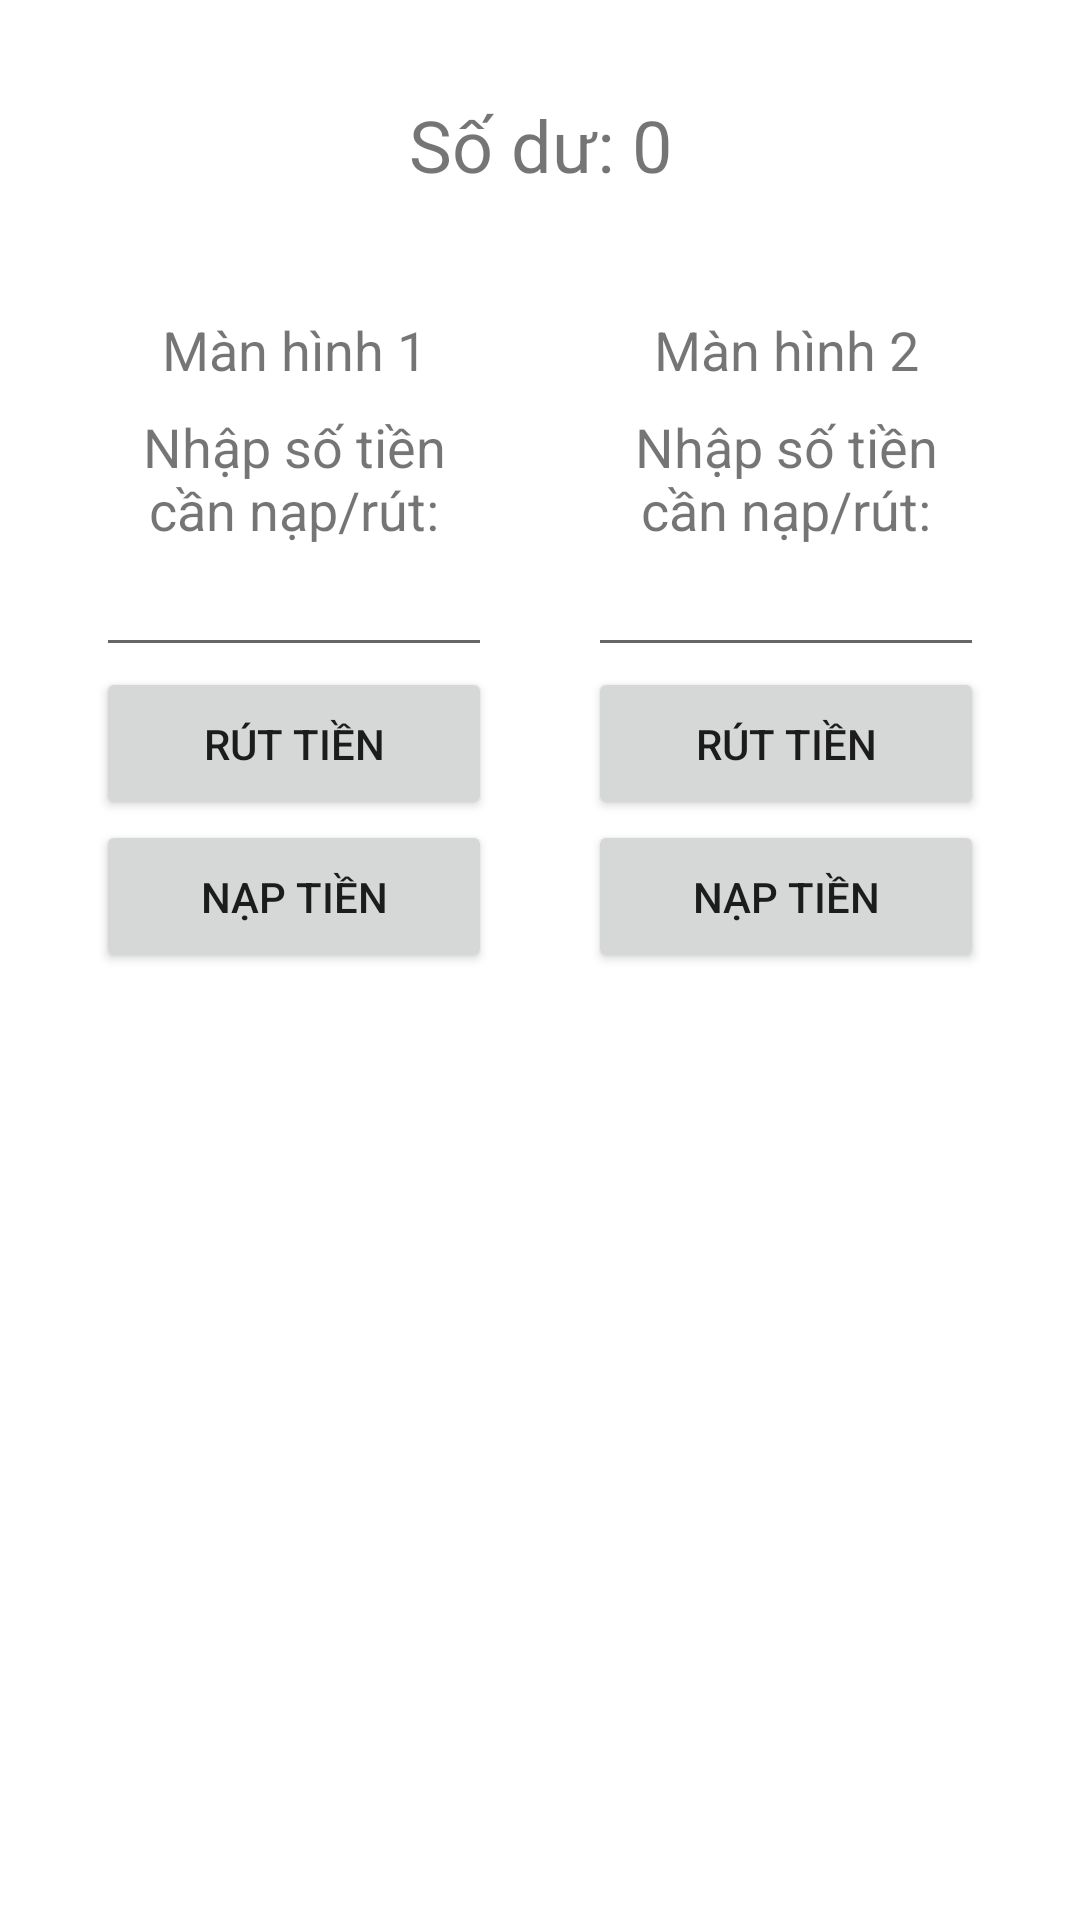

Android layout source for this screen:
<!-- AndroidManifest.xml: application theme Theme.TradingApp -->
<!-- res/layout/atm_layout.xml -->
<?xml version="1.0" encoding="utf-8"?>
<LinearLayout xmlns:android="http://schemas.android.com/apk/res/android"
    android:layout_width="match_parent"
    android:layout_height="match_parent"
    android:orientation="vertical"
    android:padding="16dp">

    <TextView
        android:id="@+id/tv_balance"
        android:layout_width="match_parent"
        android:layout_height="wrap_content"
        android:text="Số dư: 0"
        android:textSize="24sp"
        android:gravity="center"
        android:padding="16dp" />

    <LinearLayout
        android:layout_width="match_parent"
        android:layout_height="0dp"
        android:layout_weight="1"
        android:orientation="horizontal">

        <LinearLayout
            android:layout_width="0dp"
            android:layout_height="match_parent"
            android:layout_weight="1"
            android:orientation="vertical"
            android:padding="16dp">

            <TextView
                android:layout_width="match_parent"
                android:layout_height="wrap_content"
                android:text="Màn hình 1"
                android:textSize="18sp"
                android:gravity="center"
                android:padding="8dp" />

            <TextView
                android:layout_width="match_parent"
                android:layout_height="wrap_content"
                android:gravity="center"
                android:text="Nhập số tiền cần nạp/rút:"
                android:textSize="18sp" />

            <EditText
                android:layout_width="match_parent"
                android:layout_height="wrap_content"
                android:textSize="18sp"
                android:gravity="center"
                android:padding="8dp"/>

            <Button
                android:id="@+id/btn_withdraw_1"
                android:layout_width="match_parent"
                android:layout_height="wrap_content"
                android:text="Rút tiền"
                android:padding="16dp" />

            <Button
                android:id="@+id/btn_deposit_1"
                android:layout_width="match_parent"
                android:layout_height="wrap_content"
                android:text="Nạp tiền"
                android:padding="16dp"/>
        </LinearLayout>

        <LinearLayout
            android:layout_width="0dp"
            android:layout_height="match_parent"
            android:layout_weight="1"
            android:orientation="vertical"
            android:padding="16dp">

            <TextView
                android:layout_width="match_parent"
                android:layout_height="wrap_content"
                android:text="Màn hình 2"
                android:textSize="18sp"
                android:gravity="center"
                android:padding="8dp" />

            <TextView
                android:layout_width="match_parent"
                android:layout_height="wrap_content"
                android:gravity="center"
                android:text="Nhập số tiền cần nạp/rút:"
                android:textSize="18sp" />

            <EditText
                android:layout_width="match_parent"
                android:layout_height="wrap_content"
                android:textSize="18sp"
                android:gravity="center"
                android:padding="8dp"/>

            <Button
                android:id="@+id/btn_withdraw_2"
                android:layout_width="match_parent"
                android:layout_height="wrap_content"
                android:text="Rút tiền"
                android:padding="16dp" />

            <Button
                android:id="@+id/btn_deposit_2"
                android:layout_width="match_parent"
                android:layout_height="wrap_content"
                android:text="Nạp tiền"
                android:padding="16dp"/>
        </LinearLayout>
    </LinearLayout>
</LinearLayout>
<!-- resources referenced by this layout -->
<resources>
  <style name="Theme.TradingApp" parent="Base.Theme.MyApp" />
  <style name="Base.Theme.MyApp" parent="Theme.MaterialComponents.DayNight.NoActionBar">
          <item name="colorPrimary">#ff60a3bc</item>
          <item name="colorPrimaryVariant">#ff3c6382</item>
          <item name="colorOnPrimary">#FFFFFFFF</item>
  
          <item name="colorSecondary">#ff38ada9</item>
          <item name="colorSecondaryVariant">#ff079992</item>
          <item name="colorOnSecondary">#ff000000</item>
  
          <item name="colorOnSurface">#ff000000</item>
  
          <item name="colorOnBackground">#ff000000</item>
  
          <item name="android:statusBarColor" tools:ignore="NewApi">#FFFFFFFF</item>
          <item name="android:windowLightStatusBar" tools:ignore="NewApi">true</item>
      </style>
</resources>
